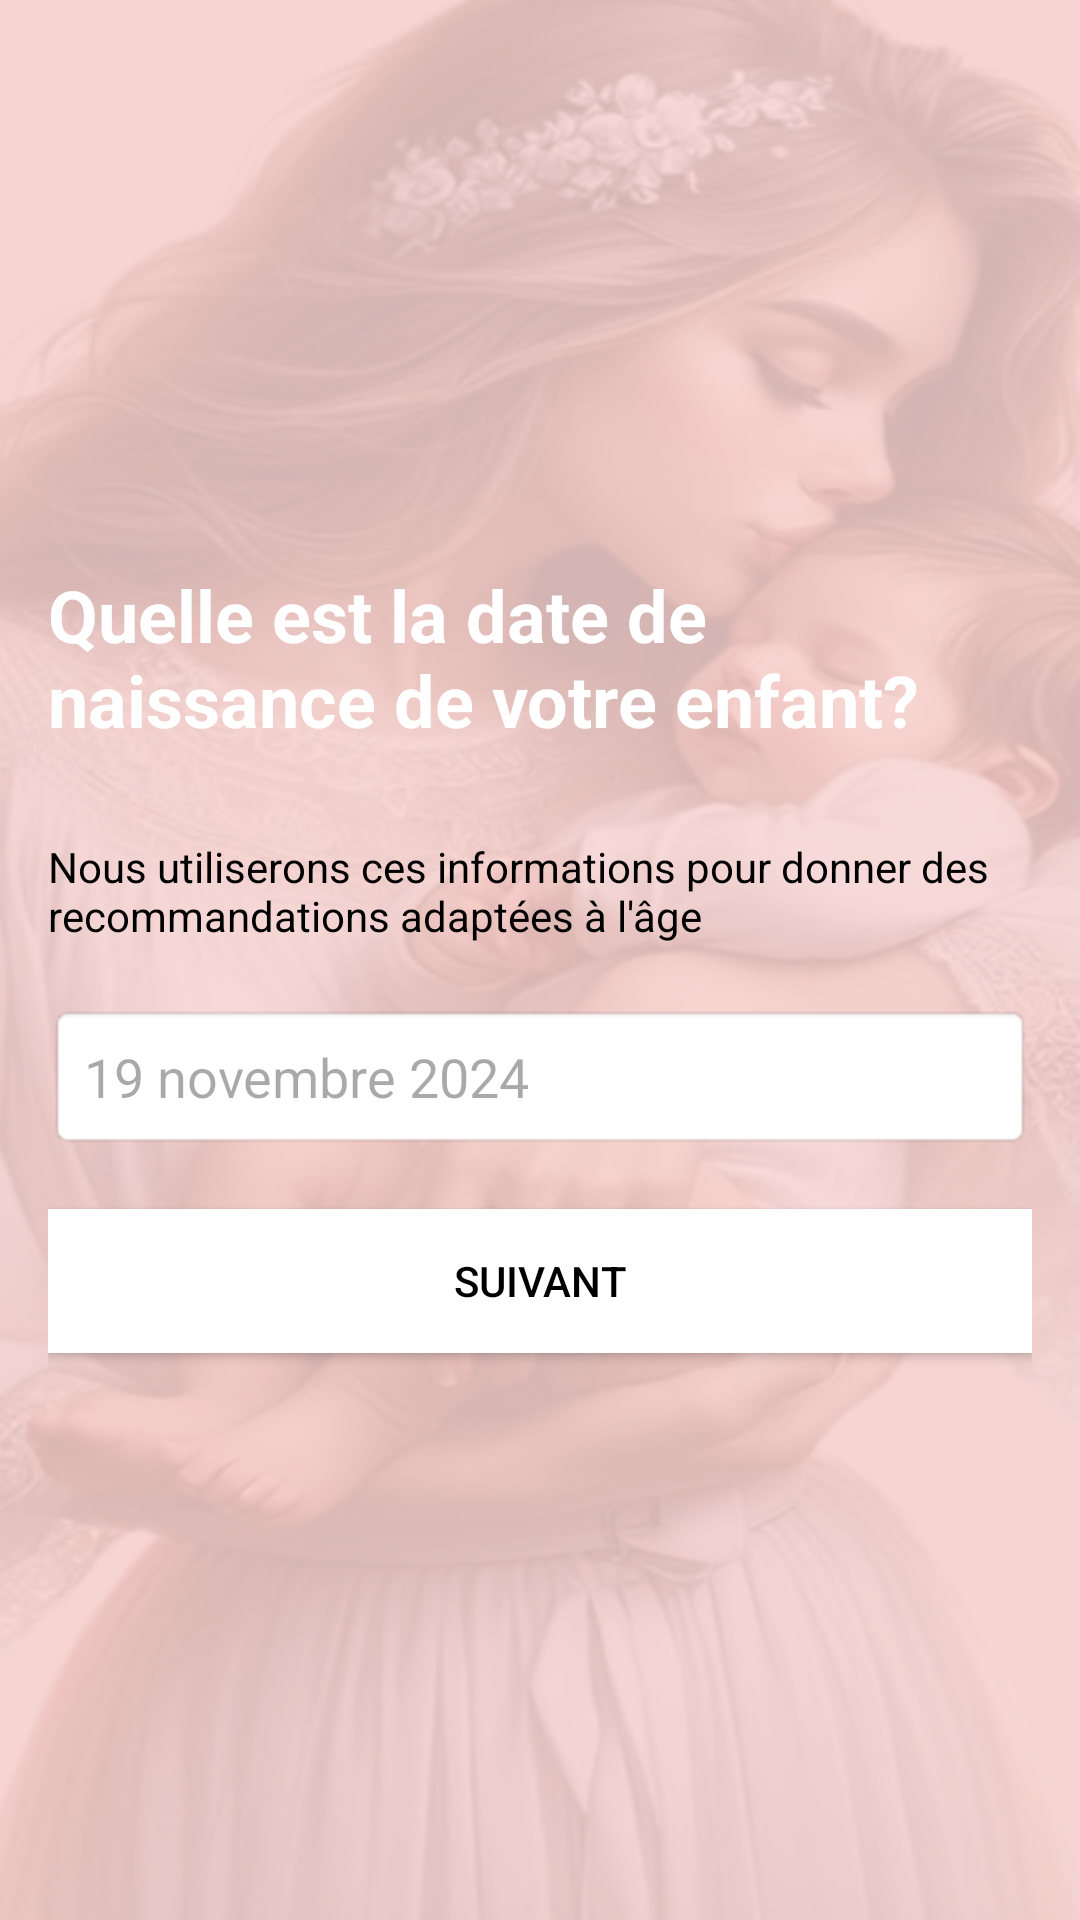

The Android layout XML behind this screen, and the referenced resources:
<!-- AndroidManifest.xml: application theme Theme.MumPregnancy -->
<!-- res/layout/datenais.xml -->
<?xml version="1.0" encoding="utf-8"?>
<LinearLayout
    xmlns:android="http://schemas.android.com/apk/res/android"
    android:layout_width="match_parent"
    android:layout_height="match_parent"
    android:orientation="vertical"
    android:padding="16dp"
    android:gravity="center"
    android:background="@drawable/cc">

    
    <TextView
        android:layout_width="wrap_content"
        android:layout_height="wrap_content"
        android:layout_gravity="center"
        android:layout_marginBottom="30dp"
        android:text="Quelle est la date de naissance de votre enfant?"
        android:textColor="@color/white"
        android:textSize="24sp"
        android:textStyle="bold" />

    
    <TextView
        android:layout_width="wrap_content"
        android:layout_height="wrap_content"
        android:text="Nous utiliserons ces informations pour donner des recommandations adaptées à l'âge"
        android:textSize="14sp"
        android:textColor="@android:color/black"
        android:layout_gravity="center"
        android:layout_marginBottom="20dp"/>

    
    <EditText
        android:id="@+id/editTextDate"
        android:layout_width="match_parent"
        android:layout_height="wrap_content"
        android:hint="19 novembre 2024"
        android:focusable="false"
        android:inputType="none"
        android:padding="12dp"
        android:background="@android:drawable/editbox_background"
        android:layout_gravity="center"/>

    
    <Button
        android:id="@+id/btnSuivant"
        android:layout_width="match_parent"
        android:layout_height="wrap_content"
        android:text="SUIVANT"
        android:textColor="@android:color/black"
        android:background="@color/white"
        android:layout_marginTop="20dp"/>
</LinearLayout>
<!-- resources referenced by this layout -->
<resources>
  <color name="white">#FFFFFFFF</color>
  <!-- drawable cc: png bitmap (drawable, 272790 bytes) -->
  <style name="Theme.MumPregnancy" parent="Base.Theme.MumPregnancy" />
  <style name="Base.Theme.MumPregnancy" parent="Theme.Material3.DayNight.NoActionBar">
          
          
      </style>
</resources>
